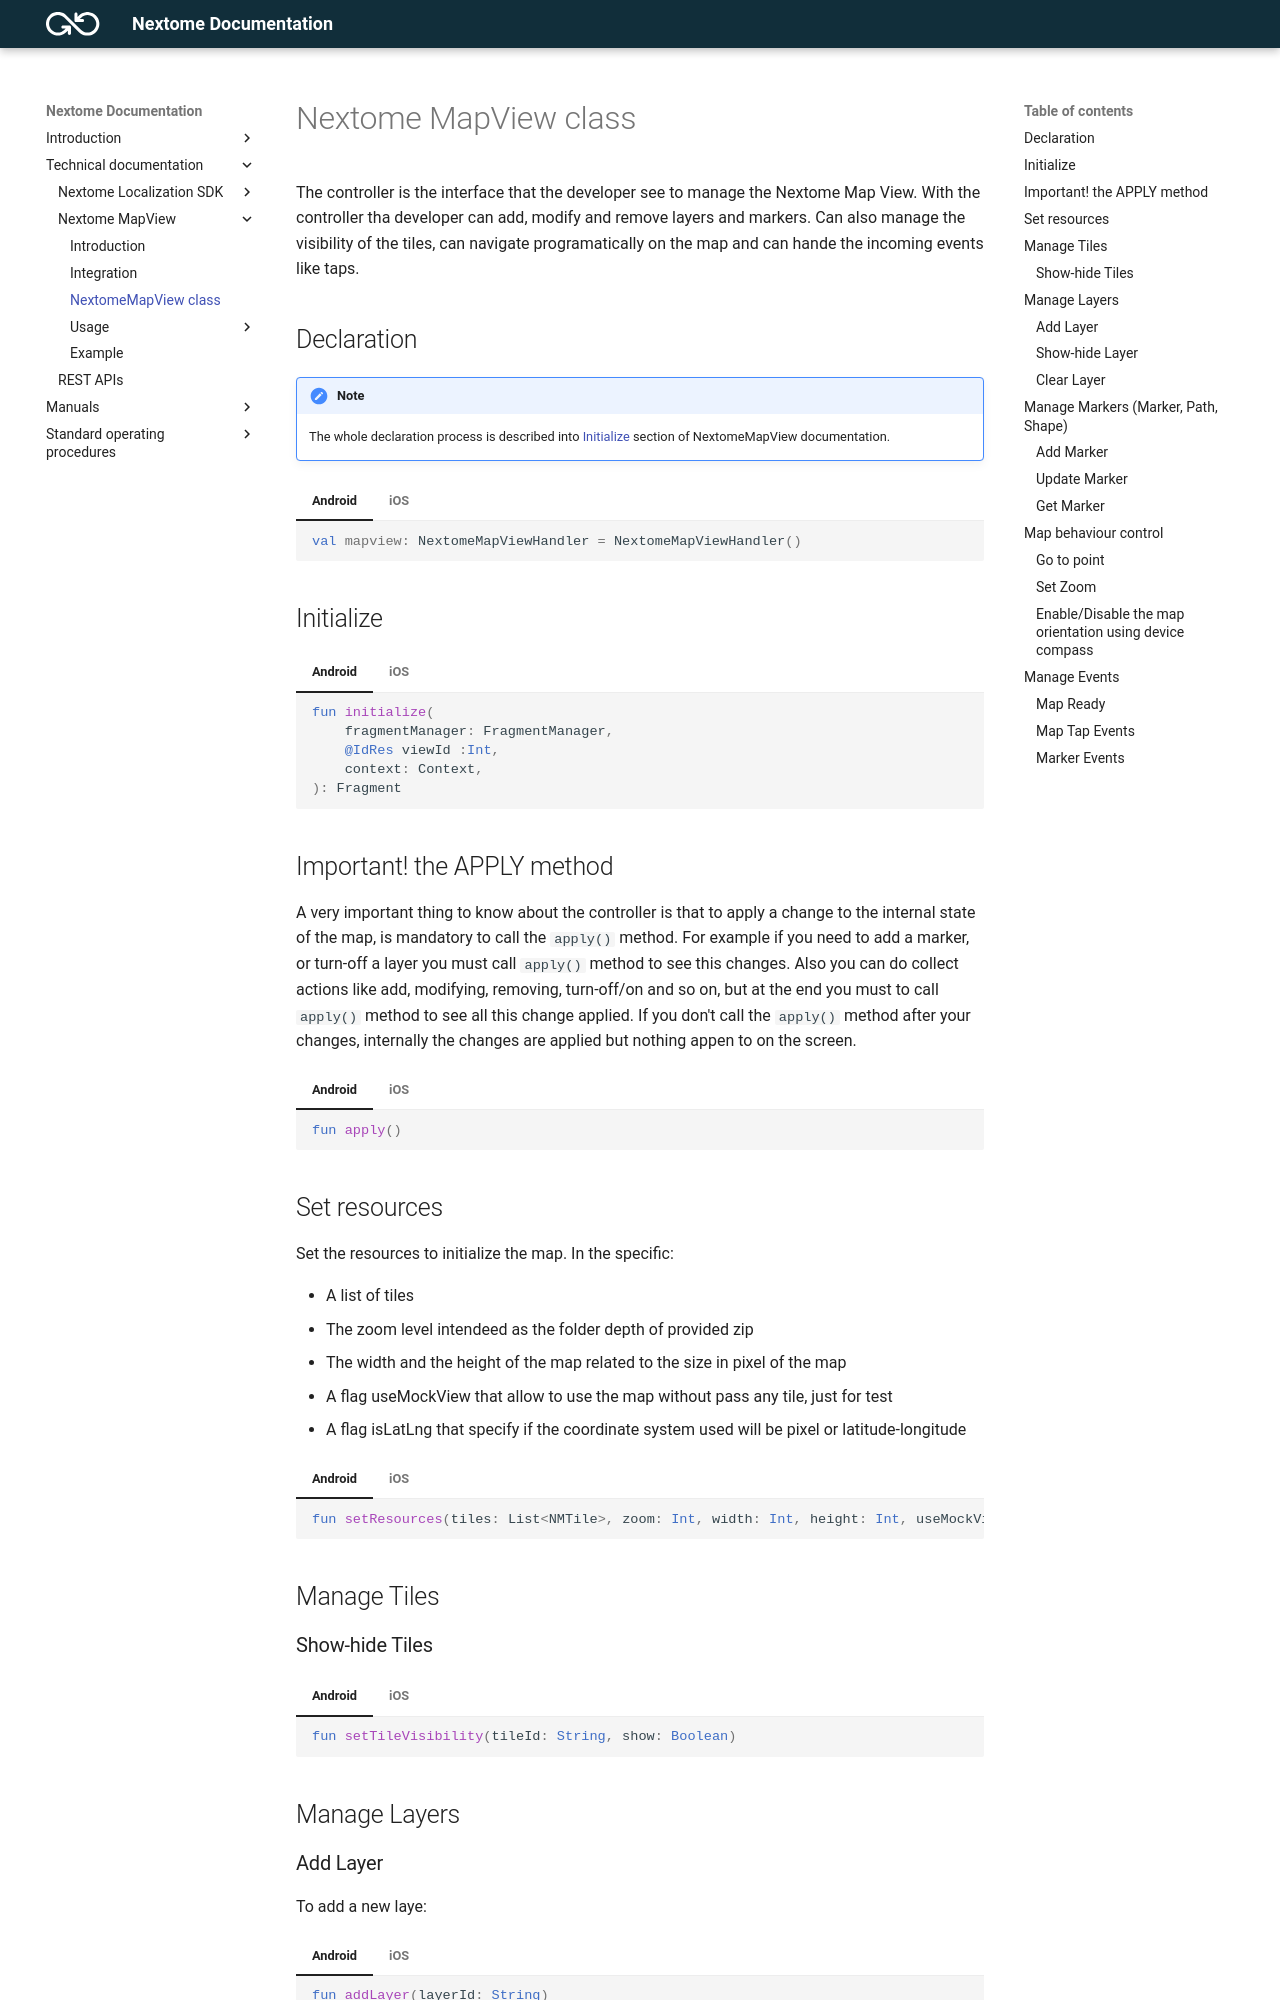

repository: Nextome/nextome.github.io · page: Nextome Map View/nextomeMapViewClass/index.html · generator: mkdocs

# Nextome MapView class

The controller is the interface that the developer see to manage the Nextome Map View.
With the controller tha developer can add, modify and remove layers and markers. Can also manage the visibility of the tiles,
can navigate programatically on the map and can hande the incoming events like taps.

## Declaration

!!!note
    The whole declaration process is described into [Initialize](./Usage/initialize.md) section of NextomeMapView documentation.

=== "Android"
    ```kotlin
    val mapview: NextomeMapViewHandler = NextomeMapViewHandler()
    ```
=== "iOS"
    ```swift
    // Called in your AppDelegate didFinishLaunchingWithOptions
    NextomeMapViewHandler.instance.initialize()

    // Called in your UIViewController viewDidLoad
    var vc = NextomeMapViewHandler.instance.initializeFlutterViewController()
    self.present(vc, animated: true)
    ```


## Initialize

=== "Android"
    ```kotlin
    fun initialize(
        fragmentManager: FragmentManager,
        @IdRes viewId :Int,
        context: Context,
    ): Fragment
    ```
=== "iOS"
    ```swift
    // Called in your AppDelegate didFinishLaunchingWithOptions
    public func initialize()
    // Called in your UIViewController viewDidLoad
    public func initializeFlutterViewController() -> FlutterViewController
    ```

## Important! the APPLY method

A very important thing to know about the controller is that to apply a change to the internal state of the map, is mandatory to call the `apply()` method. For example if you need to add a marker, or turn-off a layer you must call `apply()` method to see this changes. Also you can do collect actions like add, modifying, removing, turn-off/on and so on, but at the end you must to call `apply()` method to see all this change applied. If you don't call the `apply()` method after your changes, internally the changes are applied but nothing appen to on the screen.

=== "Android"
    ```kotlin
    fun apply()
    ```
=== "iOS"
    ```swift
    public func apply()
    ```

## Set resources

Set the resources to initialize the map. In the specific:

- A list of tiles
- The zoom level intendeed as the folder depth of provided zip
- The width and the height of the map related to the size in pixel of the map
- A flag useMockView that allow to use the map without pass any tile, just for test
- A flag isLatLng that specify if the coordinate system used will be pixel or latitude-longitude

=== "Android"
    ```kotlin
    fun setResources(tiles: List<NMTile>, zoom: Int, width: Int, height: Int, useMockView: Boolean = false, isLatLng: Boolean = false)
    ```
=== "iOS"
    ```swift
    public func setResources(tiles: [NMTile], zoom: Int, width: Int, height: Int, useMockView: Bool = false, isLatLng: Bool = false) -> Void
    ```

## Manage Tiles

### Show-hide Tiles

=== "Android"
    ```kotlin
    fun setTileVisibility(tileId: String, show: Boolean)
    ```
=== "iOS"
    ```swift
    public func setTileVisibility(tileId: String, show: Bool)
    ```

## Manage Layers

### Add Layer

To add a new laye:

=== "Android"
    ```kotlin
    fun addLayer(layerId: String)
    ```
=== "iOS"
    ```swift
    public func addLayer(layerId: String)
    ```
